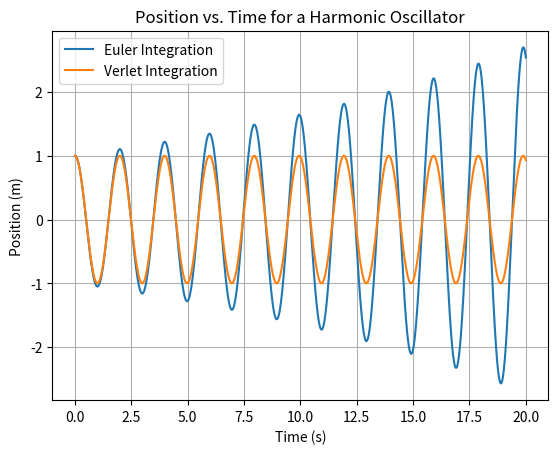

Source code (Python):
import matplotlib.pyplot as plt
import numpy as np

'''
This script models a harmonic oscillator using two
different integration schemes. One is standard Euler
integration, the other is basic Verlet integration.

These two techniques will produce very similar
results for simple cases with constant forces such as
linear motion. However, when the forces are varying
Euler integration can generate errors that may grow
with time. By using Verlet integration, the errors
will be smaller and more stable.

In this example, the Euler method causes the oscillations 
to grow exponentially whereas the Verlet method is stable.

Note that reducing the delta time (dt) can make the 
Euler method more stable but with a corresponding
increase in the processing time needed.
'''


def euler_integration(k, mass, dt, total_time):
    num_steps = int(total_time / dt)
    t = np.linspace(0, total_time, num_steps)

    # Initialize arrays for acceleration, velocity, and position
    a = np.zeros(num_steps)
    v = np.zeros(num_steps)
    x = np.zeros(num_steps)

    # Initial conditions
    x[0] = 1.0  # Initial position
    v[0] = 0.0  # Initial velocity

    for i in range(1, num_steps):
        a[i - 1] = -k * x[i - 1] / mass

        v[i] = v[i - 1] + a[i - 1] * dt
        x[i] = x[i - 1] + v[i - 1] * dt

    return t, x, v


def verlet_integration(k, mass, dt, total_time):
    num_steps = int(total_time / dt)
    t = np.linspace(0, total_time, num_steps)

    # Initialize arrays for acceleration, velocity, and position
    # basic Verlet does not calculate speed
    a = np.zeros(num_steps)
    v = np.zeros(num_steps)
    x = np.zeros(num_steps)

    # Initial conditions
    x[0] = 1.0  # Initial position
    x[1] = x[0] + dt * 0.0  # Assuming initial velocity is 0, we can set x[1] appropriately

    for i in range(1, num_steps - 1):
        a[i] = -k * x[i] / mass
        x[i + 1] = 2 * x[i] - x[i - 1] + a[i] * dt ** 2

    # Calculate velocity using central difference
    for i in range(1, num_steps - 1):
        v[i] = (x[i + 1] - x[i - 1]) / (2 * dt)

    v[0] = (x[1] - x[0]) / dt  # Forward difference for the first element
    v[-1] = (x[-1] - x[-2]) / dt  # Backward difference for the last element
    return t, x, v


# Simulation parameters
mass = 1.0
k = 10.0  # Spring constant
dt = 0.01
total_time = 20.0

# Run simulations
t_euler, x_euler, v_euler = euler_integration(k, mass, dt, total_time)
t_verlet, x_verlet, v_verlet = verlet_integration(k, mass, dt, total_time)

# Plot results
plt.plot(t_euler, x_euler, label='Euler Integration')
plt.plot(t_verlet, x_verlet, label='Verlet Integration')
plt.xlabel('Time (s)')
plt.ylabel('Position (m)')
plt.title('Position vs. Time for a Harmonic Oscillator')
plt.legend()
plt.grid()
plt.show()
